Photos from the image-classification dataset "dataset" in the GitHub repository akbartangir/DL-workspace. Its 3 classes are: paper, rock, scissors.

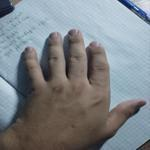
Label: paper

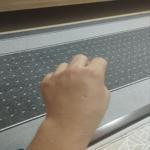
Label: rock

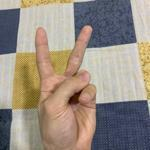
Label: scissors

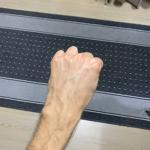
Label: rock

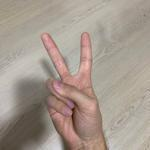
Label: scissors

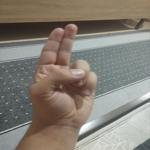
Label: scissors
